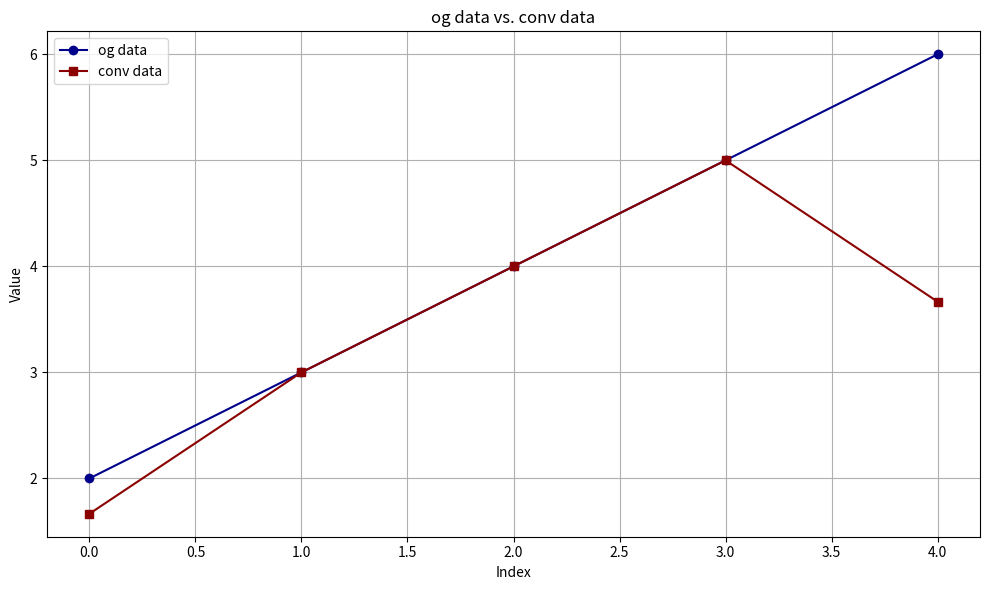

This chart was generated by the following Python code:
"""Given a set of numbers n (padded with zeros as needed), 
compute the 1D averaging convolution with stride=1 and kernel size of k. 
[redacted]
"""

import matplotlib.pyplot as plt

def average_convolution(data, k):
    kernel = [1/k for _ in range(k)]
    padding_size = (k - 1) // 2
    padded_data = [0] * padding_size + data + [0] * padding_size
    
    res = []
    for i in range(len(data)):
        segment = padded_data[i:i+k]
        averaged_value = sum([a*b for a, b in zip(segment, kernel)])
        res.append(averaged_value)
    
    return res

data = [2, 3, 4, 5, 6]
ksize = 3
convoluted_data = average_convolution(data, ksize)

plt.figure(figsize=(10, 6))
plt.title('og data vs. conv data')
plt.xlabel('Index')
plt.ylabel('Value')
plt.plot(data, 'o-', label='og data', color='darkblue')
plt.plot(convoluted_data, 's-', label='conv data', color='darkred')
plt.legend()

plt.grid(True)
plt.tight_layout()
plt.show()

#W website: https://e2eml.school/convolution_one_d.html